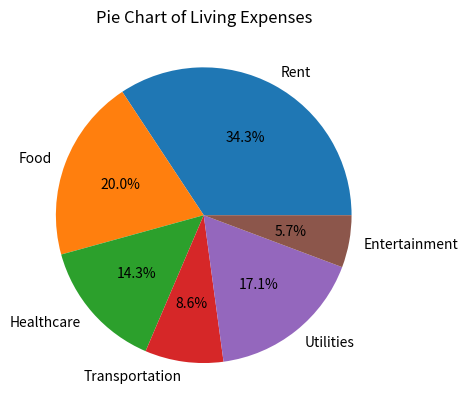

This chart was generated by the following Python code:
"""
File: piechart.py

Displays a pie chart of monthly living expenses.
"""

import matplotlib.pyplot as plt

# Prepare the data
expenses = {"Rent":1200, "Food":700, "Healthcare":500, "Transportation":300, "Utilities":600, "Entertainment":200}
labels = list(expenses.keys())
slices = list(expenses.values())

# Set up and show the pie chart
plt.pie(slices, labels = labels, autopct = "%1.1f%%")
plt.title("Pie Chart of Living Expenses")
plt.show()